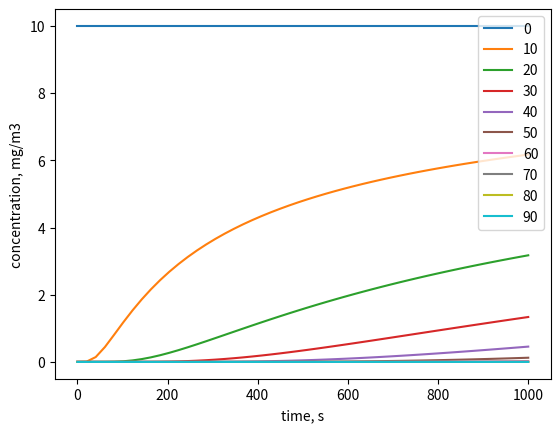

This figure's Python source:

# -*- coding: utf-8 -*-
"""
Created on Mon Aug 25 12:38:54 2025

@author: au277187
"""
import numpy as np 
from scipy.integrate import solve_ivp
import matplotlib.pyplot as plt

# diffusion in an open pipe with 10 mg/m3 in left side to start with
#  ----------------------------------
# 10  0  0  0  0  0  0  0  0  0  0  0                                  
#  ----------------------------------
# 
# dc/dt = D * d2c/dx2

D = 0.00002 # m^2/s
L = 1 # meter
dx = 0.01 # meter
x_grid = np.arange(0, L+ dx, dx)
tmax = 1000 # max time, s

def rates(t, c, dx, x_grid):
    
    dcdt = np.zeros(len(x_grid))
    N = len(x_grid)-1
    
    for i in range(1, N):
        dcdt[i] = D * (c[i-1] - 2 * c[i] + c[i+1])/dx**2
    
    return dcdt

c0 = np.zeros(len(x_grid))
c0[0] = 10

tmax = 1000 # s
sol = solve_ivp(rates, t_span = [0, tmax], y0 = c0, method = 'RK45',
                t_eval = np.linspace(0, tmax, 50),
                args = (dx, x_grid))
      
for i in range(0, 100, 10):
    plt.plot(sol.t, sol.y[i], label = i)
plt.legend(loc = 1)
plt.ylabel('concentration, mg/m3')
plt.xlabel('time, s')
